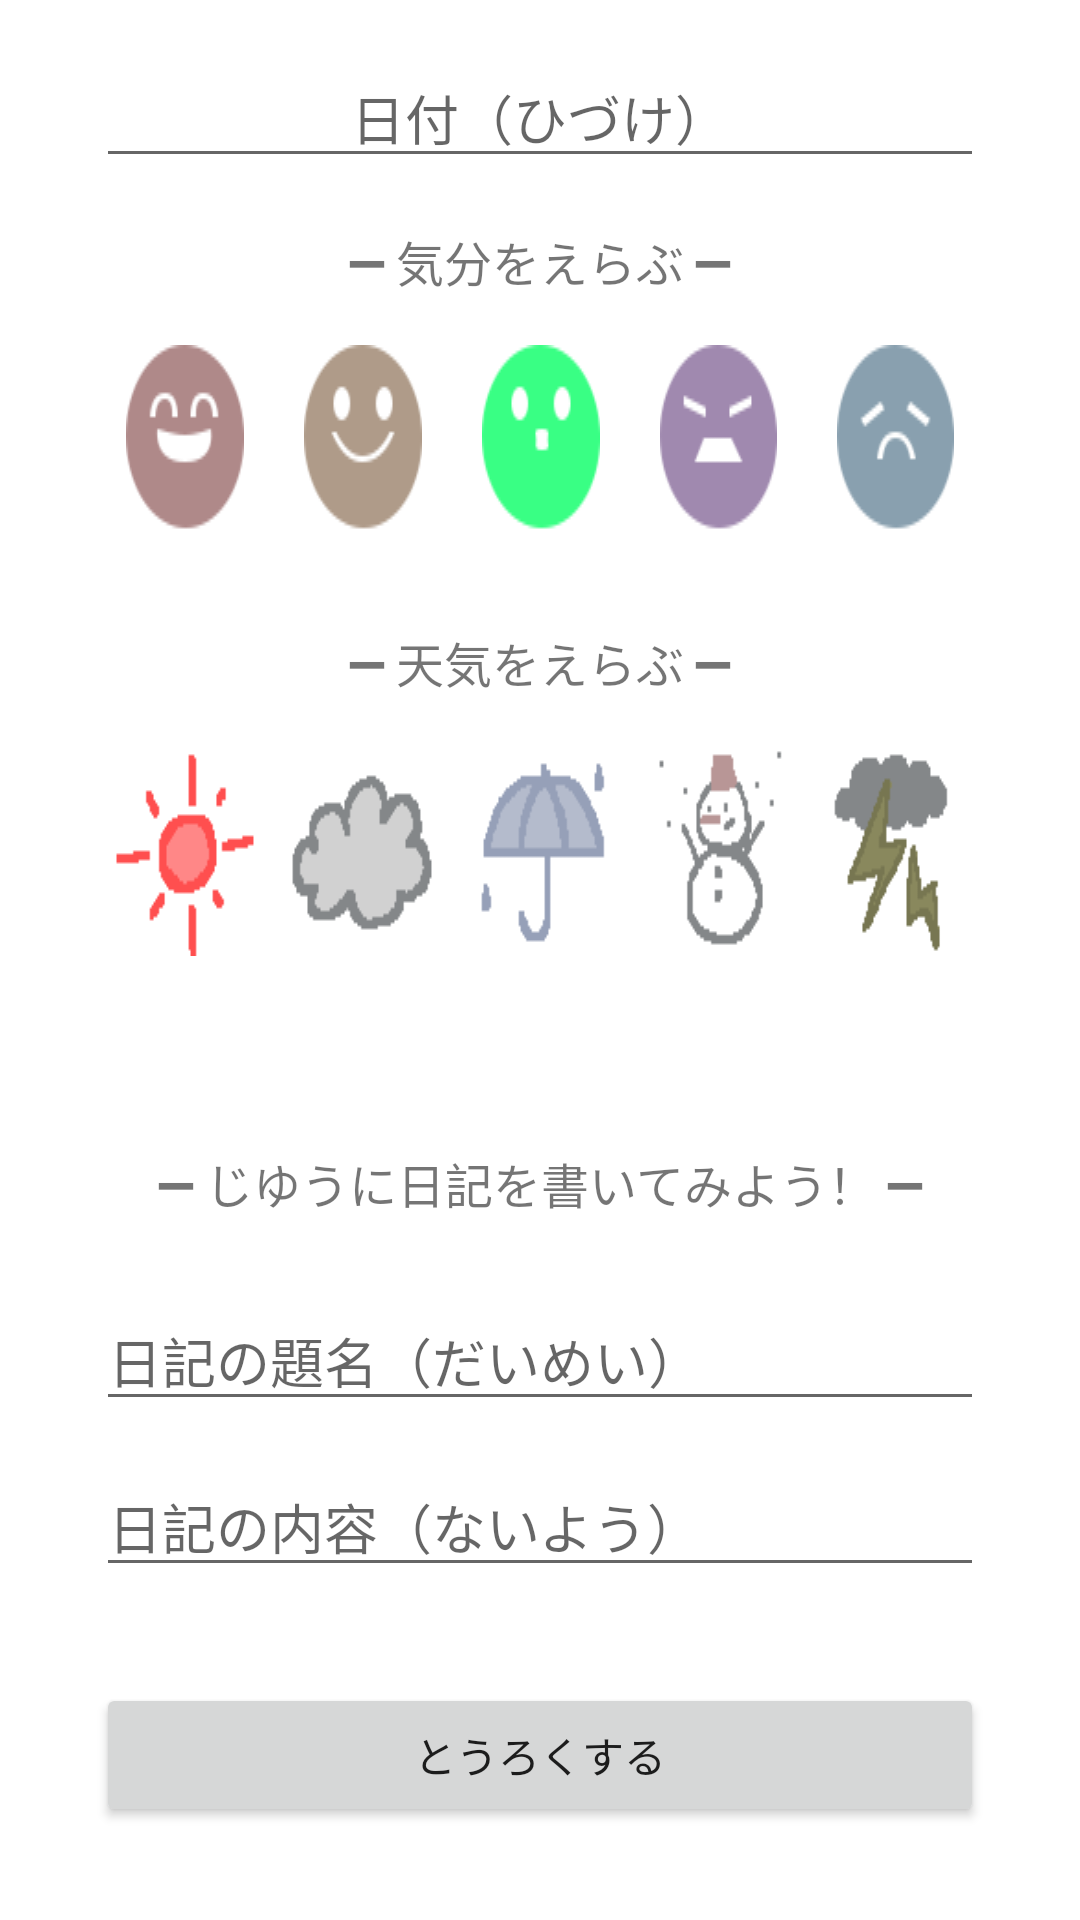

This screen was rendered from an Android layout file. Write that file and the resources it references.
<!-- AndroidManifest.xml: application theme Theme.OurDiary -->
<!-- res/layout/fragment_edit_diary.xml -->
<?xml version="1.0" encoding="utf-8"?>
<androidx.constraintlayout.widget.ConstraintLayout xmlns:android="http://schemas.android.com/apk/res/android"
    xmlns:app="http://schemas.android.com/apk/res-auto"
    xmlns:tools="http://schemas.android.com/tools"
    android:id="@+id/frameLayout5"
    android:layout_width="match_parent"
    android:layout_height="match_parent"
    tools:context=".EditDiaryFragment">

    <ScrollView
        android:layout_width="0dp"
        android:layout_height="0dp"
        app:layout_constraintBottom_toBottomOf="parent"
        app:layout_constraintEnd_toEndOf="parent"
        app:layout_constraintStart_toStartOf="parent"
        app:layout_constraintTop_toTopOf="parent">

        <LinearLayout
            android:layout_width="wrap_content"
            android:layout_height="wrap_content"
            android:orientation="vertical">

            <EditText
                android:id="@+id/editTextDate"
                android:layout_width="match_parent"
                android:layout_height="wrap_content"
                android:layout_marginStart="32dp"
                android:layout_marginTop="16dp"
                android:layout_marginEnd="32dp"
                android:clickable="true"
                android:ems="10"
                android:focusable="true"
                android:hint="日付（ひづけ）"
                android:onClick="showDateDialog"
                android:textAlignment="center" />

            <TextView
                android:id="@+id/textTitleFeelimgs"
                android:layout_width="match_parent"
                android:layout_height="wrap_content"
                android:layout_marginStart="32dp"
                android:layout_marginTop="16dp"
                android:layout_marginEnd="32dp"
                android:text="@string/textTitleFeelimgs"
                android:textAlignment="center"
                android:textSize="16sp" />

            <RadioGroup
                android:id="@+id/radioGroupFeelings"
                android:layout_width="wrap_content"
                android:layout_height="wrap_content"
                android:layout_marginStart="32dp"
                android:layout_marginTop="16dp"
                android:layout_marginEnd="32dp"
                android:checkedButton="@id/radioButtonSoso"
                android:orientation="horizontal">

                <RadioButton
                    android:id="@+id/radioButtonHappy"
                    android:layout_width="match_parent"
                    android:layout_height="wrap_content"
                    android:layout_marginHorizontal="10dp"
                    android:layout_weight="1"
                    android:background="@drawable/segmented_happy"
                    android:button="@null" />

                <RadioButton
                    android:id="@+id/radioButtonSmile"
                    android:layout_width="match_parent"
                    android:layout_height="wrap_content"
                    android:layout_marginHorizontal="10dp"
                    android:layout_weight="1"
                    android:background="@drawable/segmented_smile"
                    android:button="@null" />


                <RadioButton
                    android:id="@+id/radioButtonSoso"
                    android:layout_width="match_parent"
                    android:layout_height="wrap_content"
                    android:layout_marginHorizontal="10dp"
                    android:layout_weight="1"
                    android:background="@drawable/segmented_soso"
                    android:button="@null" />


                <RadioButton
                    android:id="@+id/radioButtonAngry"
                    android:layout_width="match_parent"
                    android:layout_height="wrap_content"
                    android:layout_marginHorizontal="10dp"
                    android:layout_weight="1"
                    android:background="@drawable/segmented_angry"
                    android:button="@null" />


                <RadioButton
                    android:id="@+id/radioButtonSad"
                    android:layout_width="match_parent"
                    android:layout_height="wrap_content"
                    android:layout_marginHorizontal="10dp"
                    android:layout_weight="1"
                    android:background="@drawable/segmented_sad"
                    android:button="@null" />
            </RadioGroup>

            <TextView
                android:id="@+id/textTitleWeather"
                android:layout_width="match_parent"
                android:layout_height="wrap_content"
                android:layout_marginStart="32dp"
                android:layout_marginTop="32dp"
                android:layout_marginEnd="32dp"
                android:text="@string/textTitleWether"
                android:textAlignment="center"
                android:textSize="16sp" />

            <RadioGroup
                android:id="@+id/radioGroupeWeather"
                android:layout_width="wrap_content"
                android:layout_height="wrap_content"
                android:layout_marginStart="32dp"
                android:layout_marginTop="16dp"
                android:layout_marginEnd="32dp"
                android:checkedButton="@+id/radioButtonSunny"
                android:orientation="horizontal">

                <RadioButton
                    android:id="@+id/radioButtonSunny"
                    android:layout_width="match_parent"
                    android:layout_height="wrap_content"
                    android:layout_marginHorizontal="5dp"
                    android:layout_weight="1"
                    android:background="@drawable/segmented_sunny"
                    android:button="@null" />

                <RadioButton
                    android:id="@+id/radioButtonCloudy"
                    android:layout_width="match_parent"
                    android:layout_height="wrap_content"
                    android:layout_marginHorizontal="5dp"
                    android:layout_weight="1"
                    android:background="@drawable/segmented_cloudy"
                    android:button="@null" />

                <RadioButton
                    android:id="@+id/radioButtonRainy"
                    android:layout_width="match_parent"
                    android:layout_height="wrap_content"
                    android:layout_marginHorizontal="5dp"
                    android:layout_weight="1"
                    android:background="@drawable/segmented_rainy"
                    android:button="@null" />

                <RadioButton
                    android:id="@+id/radioButtonSnow"
                    android:layout_width="match_parent"
                    android:layout_height="wrap_content"
                    android:layout_marginHorizontal="5dp"
                    android:layout_weight="1"
                    android:background="@drawable/segmented_snow"
                    android:button="@null" />

                <RadioButton
                    android:id="@+id/radioButtonThunder"
                    android:layout_width="match_parent"
                    android:layout_height="wrap_content"
                    android:layout_marginHorizontal="5dp"
                    android:layout_weight="1"
                    android:background="@drawable/segmented_thunder"
                    android:button="@null" />

            </RadioGroup>

            <TextView
                android:id="@+id/textTitleblog"
                android:layout_width="match_parent"
                android:layout_height="wrap_content"
                android:layout_marginStart="32dp"
                android:layout_marginTop="64dp"
                android:layout_marginEnd="32dp"
                android:text="@string/textTitleBlog"
                android:textAlignment="center"
                android:textSize="16sp" />

            <EditText
                android:id="@+id/editTextTitle"
                android:layout_width="match_parent"
                android:layout_height="wrap_content"
                android:layout_marginStart="32dp"
                android:layout_marginTop="24dp"
                android:layout_marginEnd="32dp"
                android:ems="10"
                android:hint="日記の題名（だいめい）"
                android:inputType="textPersonName"
                android:textAlignment="viewStart" />

            <EditText
                android:id="@+id/editTextSentence"
                android:layout_width="match_parent"
                android:layout_height="match_parent"
                android:layout_marginStart="32dp"
                android:layout_marginTop="12dp"
                android:layout_marginEnd="32dp"
                android:ems="10"
                android:gravity="start|top"
                android:hint="日記の内容（ないよう）"
                android:inputType="textMultiLine"
                android:textAlignment="viewStart" />

            <Button
                android:id="@+id/buttonConf"
                android:layout_width="match_parent"
                android:layout_height="wrap_content"
                android:layout_marginStart="32dp"
                android:layout_marginTop="32dp"
                android:layout_marginEnd="32dp"
                android:onClick="doConfirm"
                android:text="とうろくする"
                android:textAlignment="center" />

        </LinearLayout>
    </ScrollView>

</androidx.constraintlayout.widget.ConstraintLayout>
<!-- resources referenced by this layout -->
<resources>
  <!-- drawable segmented_angry (drawable) -->
  <?xml version="1.0" encoding="utf-8"?>
  <selector xmlns:android="http://schemas.android.com/apk/res/android"
      android:layout_width="match_parent"
      android:layout_height="match_parent">
  
      
      <item android:drawable="@drawable/angry" android:state_checked="true" />
  
      
      <item android:drawable="@drawable/angry_gray" />
  </selector>
  <!-- drawable segmented_cloudy (drawable) -->
  <?xml version="1.0" encoding="utf-8"?>
  <selector xmlns:android="http://schemas.android.com/apk/res/android"
      android:layout_width="match_parent"
      android:layout_height="match_parent">
  
      
      <item android:drawable="@drawable/cloudy" android:state_checked="true" />
  
      
      <item android:drawable="@drawable/cloudy_gray" />
  </selector>
  <!-- drawable segmented_happy (drawable) -->
  <?xml version="1.0" encoding="utf-8"?>
  <selector xmlns:android="http://schemas.android.com/apk/res/android"
      android:layout_width="match_parent"
      android:layout_height="match_parent">
  
      
      <item android:drawable="@drawable/happy" android:state_checked="true" />
  
      
      <item android:drawable="@drawable/happy_gray" />
  </selector>
  <!-- drawable segmented_rainy (drawable) -->
  <?xml version="1.0" encoding="utf-8"?>
  <selector xmlns:android="http://schemas.android.com/apk/res/android"
      android:layout_width="match_parent"
      android:layout_height="match_parent">
  
      
      <item android:drawable="@drawable/rainy" android:state_checked="true" />
  
      
      <item android:drawable="@drawable/rainy_gray" />
  </selector>
  <!-- drawable segmented_sad (drawable) -->
  <?xml version="1.0" encoding="utf-8"?>
  <selector xmlns:android="http://schemas.android.com/apk/res/android"
      android:layout_width="match_parent"
      android:layout_height="match_parent">
  
      
      <item android:drawable="@drawable/sad" android:state_checked="true" />
  
      
      <item android:drawable="@drawable/sad_gray" />
  </selector>
  <!-- drawable segmented_smile (drawable) -->
  <?xml version="1.0" encoding="utf-8"?>
  <selector xmlns:android="http://schemas.android.com/apk/res/android"
      android:layout_width="match_parent"
      android:layout_height="match_parent">
  
      
      <item android:drawable="@drawable/smile" android:state_checked="true" />
  
      
      <item android:drawable="@drawable/smile_gray" />
  </selector>
  <!-- drawable segmented_snow (drawable) -->
  <?xml version="1.0" encoding="utf-8"?>
  <selector xmlns:android="http://schemas.android.com/apk/res/android"
      android:layout_width="match_parent"
      android:layout_height="match_parent">
  
      
      <item android:drawable="@drawable/snow" android:state_checked="true" />
  
      
      <item android:drawable="@drawable/snow_gray" />
  </selector>
  <!-- drawable segmented_soso (drawable) -->
  <?xml version="1.0" encoding="utf-8"?>
  <selector xmlns:android="http://schemas.android.com/apk/res/android"
      android:layout_width="match_parent"
      android:layout_height="match_parent">
  
      
      <item android:drawable="@drawable/soso" android:state_checked="true" />
  
      
      <item android:drawable="@drawable/soso_gray" />
  </selector>
  <!-- drawable segmented_sunny (drawable) -->
  <?xml version="1.0" encoding="utf-8"?>
  <selector xmlns:android="http://schemas.android.com/apk/res/android"
      android:layout_width="match_parent"
      android:layout_height="match_parent">
  
      
      <item android:drawable="@drawable/sunny" android:state_checked="true" />
  
      
      <item android:drawable="@drawable/sunny_gray" />
  </selector>
  <string name="textTitleBlog">━ じゆうに日記を書いてみよう！ ━</string>
  <string name="textTitleFeelimgs">━ 気分をえらぶ ━</string>
  <string name="textTitleWether">━ 天気をえらぶ ━</string>
  <color name="purple_500">#FF6200EE</color>
  <color name="purple_700">#FF3700B3</color>
  <color name="white">#FFFFFFFF</color>
  <color name="teal_200">#FF03DAC5</color>
  <color name="teal_700">#FF018786</color>
  <color name="black">#FF000000</color>
</resources>
